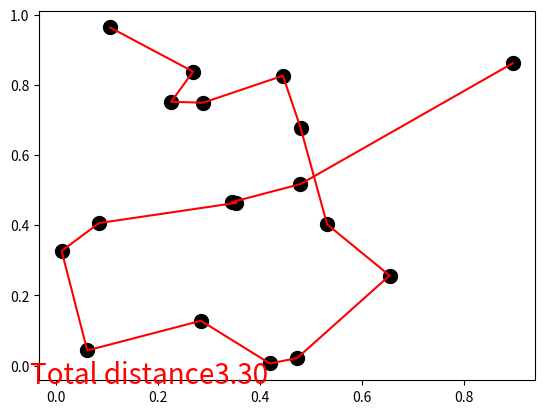

Here is the Python script that generated this plot:
# -*- coding: utf-8 -*-
"""
Created on Tue Oct 30 12:49:52 2018

@author: 11658
"""

import matplotlib.pyplot as plt
import numpy as np

class deliveryRoute():
   
    def __init__(self,cityPosition,popSize = 500,crossRate = 0.6,mutateRate = 0.05):
        '''
        Must give the position of the places in array e.g.[0.1,0.2],[0.3,0.4],[0.5,0.6]
        popSize = 500
        crossRate = 0.1
        mutateRate = 0.02
        '''

        self.cityPosition = cityPosition
        self.DNALength = len(self.cityPosition)
        self.popSize = popSize   
        self.crossRate = crossRate
        self.mutateRate = mutateRate
        
        
        self.population = np.vstack([np.random.permutation(self.DNALength) for i in range(self.popSize)])
        self.xCoor = np.empty_like(self.population, dtype=np.float64)
        self.yCoor = np.empty_like(self.population, dtype=np.float64)
        self.totalDistance = np.empty((self.xCoor.shape[0]), dtype=np.float64)
        self.bestFitness = 0
        self.countDown = 500
        
  
    def translate(self):
        '''
        tranlate the DNA of a route(in the order) into number array
        '''
        for i, j in enumerate(self.population):
            cityCoor = self.cityPosition[j]
            self.xCoor[i, :] = cityCoor[:, 0]
            self.yCoor[i, :] = cityCoor[:, 1]
        
    def getFitness(self):
        '''
        calculate the fitness of each route
        '''
        for i, (x, y) in enumerate(zip(self.xCoor, self.yCoor)):
            self.totalDistance[i] = np.sum(np.sqrt(np.square(np.diff(x)) + np.square(np.diff(y))))#某公式计算每一种DNA下所有路程的总距离
        self.fitness = np.exp(self.DNALength * 2 / self.totalDistance)

    def select(self):
        '''
        select survive route according to fitness
        '''
        index = np.random.choice(a = np.arange(self.popSize),size = self.popSize,replace  = True,p = self.fitness / sum(self.fitness))
        self.population = self.population[index]
    
    
    def mute(self): #Uniform crossover
        '''
        the process of crossover and mutate
        '''
        
        def crossover( parent1, popCopy):
            if np.random.rand() < self.crossRate:
                temp = np.random.randint(low = 0,high = self.popSize,size = 1)                       # select another individual from pop
                crossPoints = (np.random.randint(low = 0,high =  2, size = self.DNALength)).astype(np.bool)   # choose crossover points
                keep = parent1[crossPoints]                                       # find the city number
                change = popCopy[temp, np.isin(popCopy[temp].ravel(), keep, invert=True)]
                parent1[:] = np.concatenate((keep, change))
            return parent1
        

        
        def mutate(child):
            for point in range(self.DNALength):
                if np.random.rand() < self.mutateRate:
                    mutatePoint = np.random.randint(low = 0, high =self.DNALength)
                    child[point], child[mutatePoint] =  child[mutatePoint],child[point]
            return child
        popCopy = self.population[:]
        for i in range(len(self.population)):
            parent1 = self.population[i]
            self.population[i] = mutate(crossover(parent1, popCopy))
            
    def plotting(self):
        plt.cla()
        plt.scatter(self.cityPosition[:, 0].T, self.cityPosition[:, 1].T, s=100, c='k')
        plt.plot(self.xCoor[self.bestIndex].T, self.yCoor[self.bestIndex].T, 'r-')
        plt.text(-0.05, -0.05, "Total distance%.2f" % self.totalDistance[self.bestIndex], fontdict={'size': 20, 'color': 'red'})
        #plt.xlim((-0.1, 1.1))
        #plt.ylim((-0.1, 1.1))
        plt.pause(0.01)
        

    def develop(self,generation = 500):
        '''
        develop the routes for generation times
        generation default value is 200
        '''
        for i in range(generation):
            
            #if countDown == 0:-----------
                #self.disaster()-----------
                
            self.translate()
            self.getFitness()
            self.select()
            self.mute()   
            self.bestIndex = np.argmax(self.fitness)
            if max(self.fitness) > self.bestFitness:
                self.bestFitness = max(self.fitness)
                self.bestX = self.xCoor[self.bestIndex]
                self.bestY = self.yCoor[self.bestIndex]
                self.bestDistance = self.totalDistance[self.bestIndex]
                self.bestDNA = self.population[self.bestIndex]
                self.countDown = (500-self.countDown)*2.5
            else:
                self.countDown -= 1
            
            print('Generation {}'.format(i))
            
            self.plotting()
        plt.ioff()
        plt.show()
        
        return(self.cityPosition[self.bestDNA])


def test(n):
    '''
    n 为城市数
    因未加入精英策略优化
    算法可能丢掉最优解
    我用self.bestDistance 和 self.bestDNA 记录了最优解
    '''
    temp = (np.random.rand(n, 2))
    
    jelly = deliveryRoute(temp)      
    jelly.develop(200)
    return(temp)
    
if __name__ == '__main__':
    test(18)
